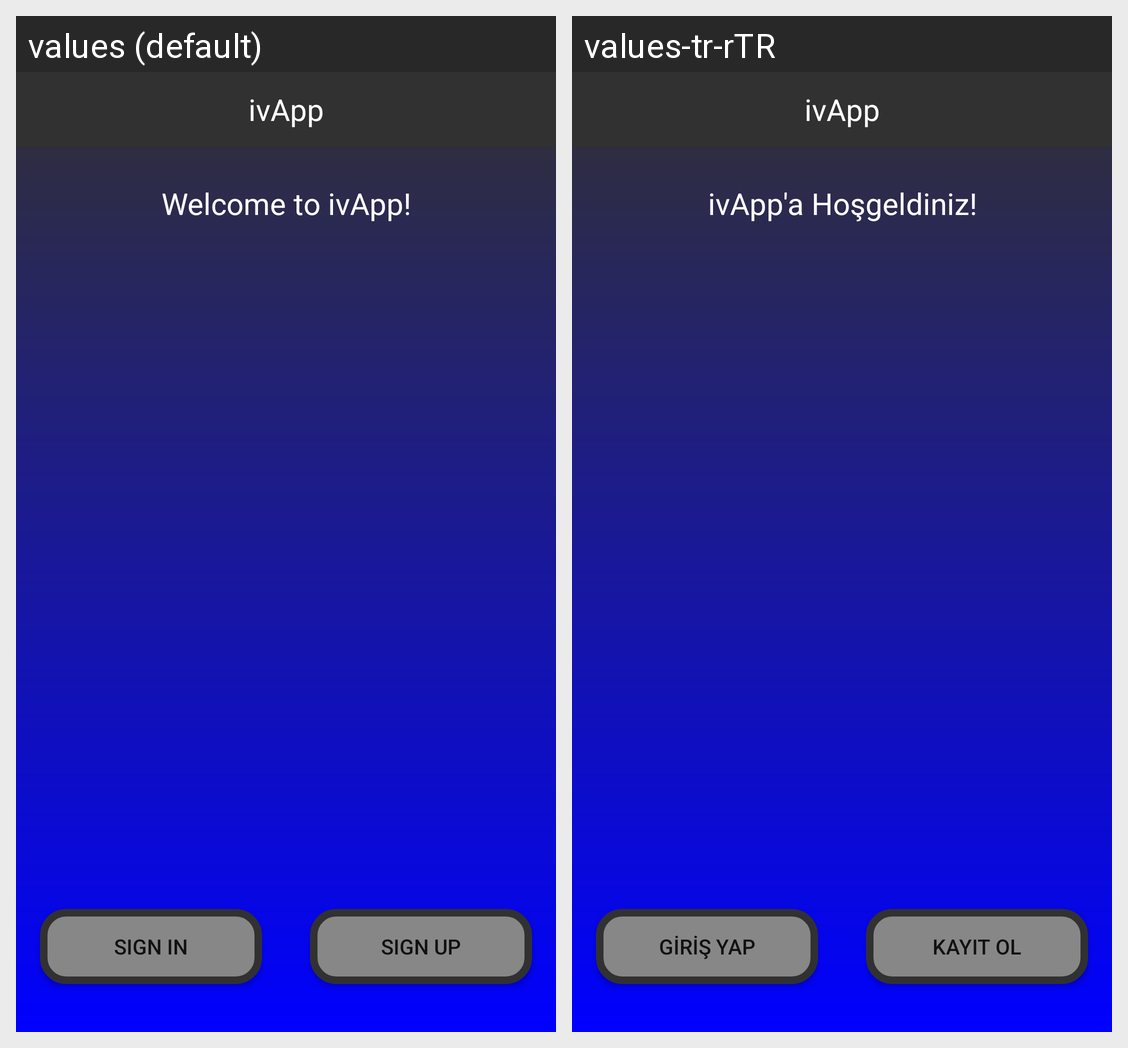

Locale-by-locale string values for the Android screen shown in this grid:
Android screen res/layout/activity_main.xml rendered under 2 locales, left to right: values (default), values-tr-rTR. Device: Nexus 5 (rendered at 1080×1920; each locale shown at half size, 540×960, under a caption strip naming it); theme Theme.IvApp.
Strings drawn on this screen, with the default value and each locale's value (text and hints the layout hard-codes, and strings that could not be matched under every locale, appear in the picture but are not listed):

app_name
  values: ivApp
  values-tr-rTR: ivApp  [not translated; the default value is used]

b_sign_in
  values: SIGN IN
  values-tr-rTR: GİRİŞ YAP

b_sign_up
  values: SIGN UP
  values-tr-rTR: KAYIT OL

tv_welcome
  values: Welcome to ivApp!
  values-tr-rTR: ivApp'a Hoşgeldiniz!
